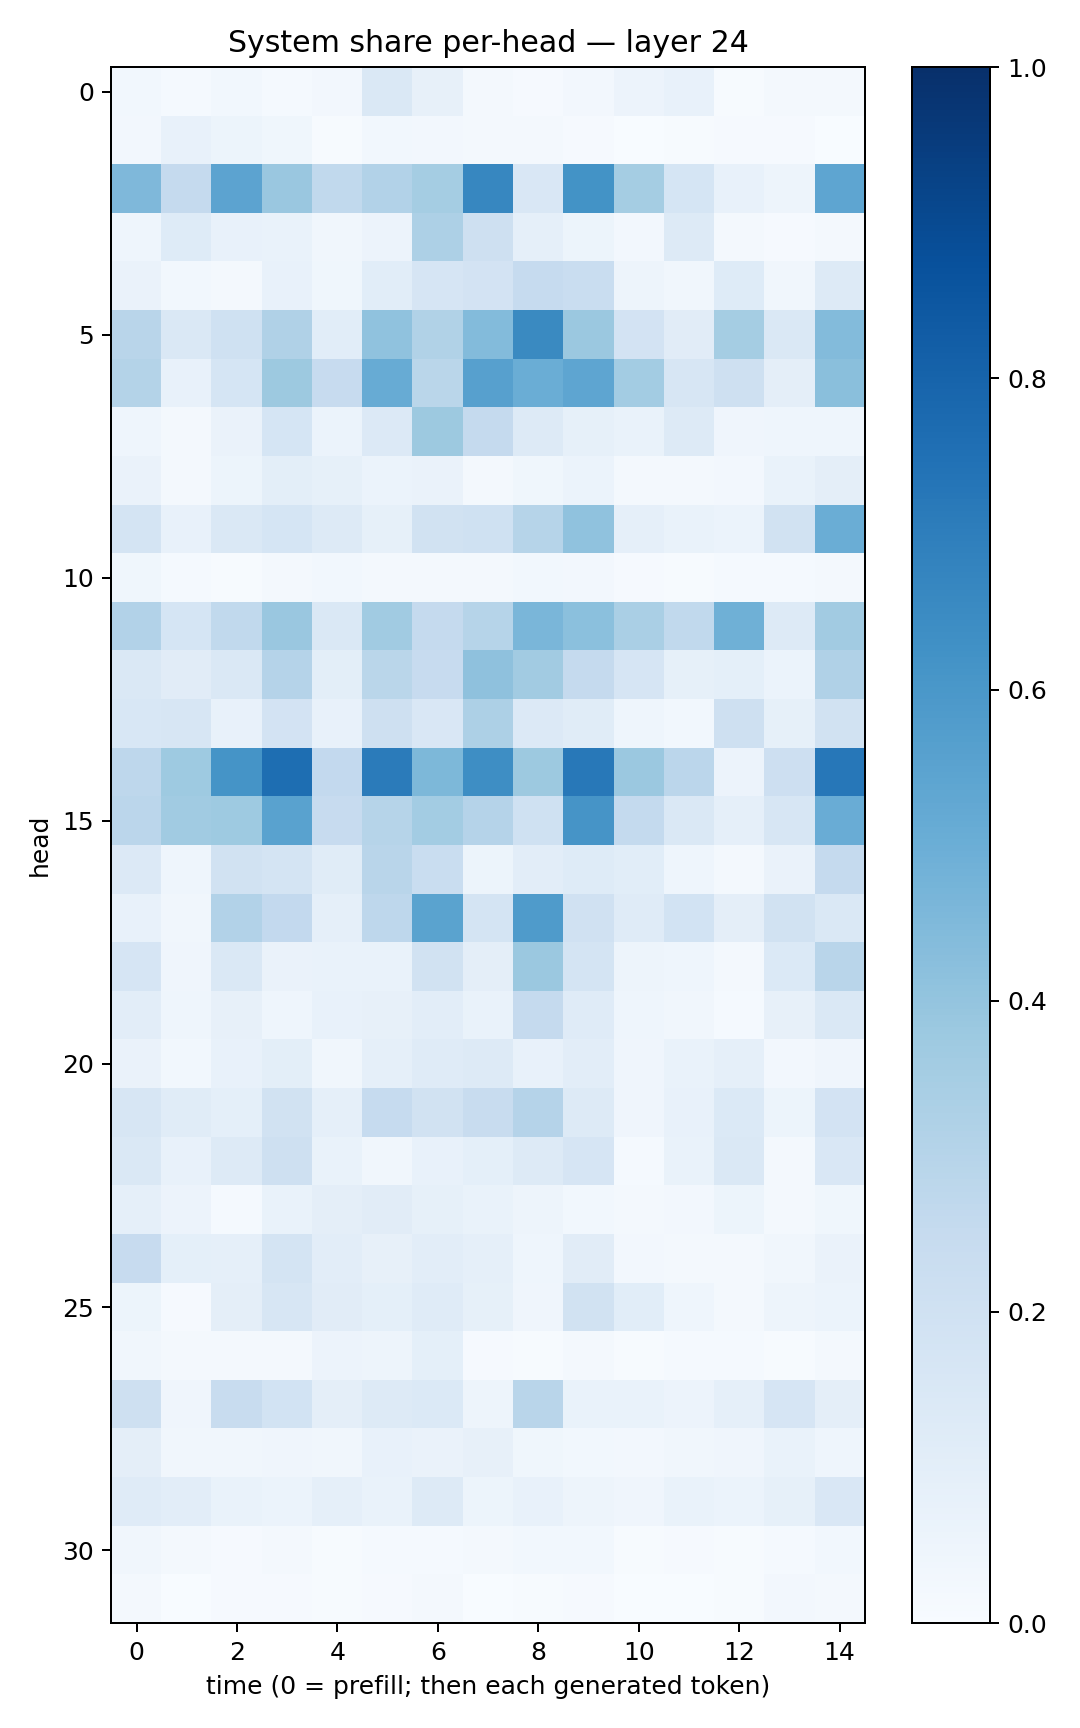

The data file committed next to this chart (first rows):
0.030349944, 0.015329856, 0.030367488, 0.013016415, 0.023789357, 0.14163546, 0.08127527, 0.018378237, 0.009992603, 0.02712254, 0.055137303, 0.07441028, 0.005599244, 0.019273682, 0.017438438
0.02605, 0.07683, 0.05294, 0.03813, 0.004861, 0.02941, 0.02629, 0.01615, 0.01737, 0.01078, 0.003534, 0.005879, 0.008768, 0.008, 0.003589
0.4523, 0.2528, 0.5444, 0.3861, 0.2629, 0.3122, 0.3544, 0.6659, 0.1498, 0.6183, 0.3548, 0.1708, 0.07245, 0.05044, 0.5387
0.04582, 0.1231, 0.07275, 0.06799, 0.03399, 0.05495, 0.3258, 0.2051, 0.08651, 0.05105, 0.02442, 0.1277, 0.01706, 0.009865, 0.02038
0.06551, 0.02826, 0.02264, 0.07409, 0.03523, 0.109, 0.1644, 0.1825, 0.2479, 0.2317, 0.05076, 0.03154, 0.1219, 0.03149, 0.1285
0.2891, 0.1484, 0.2004, 0.3187, 0.1068, 0.4094, 0.3162, 0.4391, 0.6539, 0.3795, 0.1832, 0.1129, 0.353, 0.1423, 0.4414
0.307, 0.07421, 0.1706, 0.3781, 0.2454, 0.5112, 0.2884, 0.5593, 0.5015, 0.5378, 0.3571, 0.1597, 0.2036, 0.09438, 0.4227
0.04534, 0.02221, 0.06487, 0.1703, 0.05978, 0.1331, 0.3757, 0.2501, 0.1266, 0.08532, 0.0668, 0.1265, 0.04232, 0.04389, 0.0453
0.06439, 0.01946, 0.05399, 0.1003, 0.08337, 0.06164, 0.06619, 0.01957, 0.03782, 0.05935, 0.01925, 0.0214, 0.02482, 0.06973, 0.09602
0.1722, 0.07728, 0.1428, 0.1694, 0.1285, 0.08579, 0.1897, 0.1994, 0.2991, 0.4094, 0.087, 0.06912, 0.06236, 0.1882, 0.5036
0.03843, 0.01178, 0.006747, 0.01735, 0.03014, 0.01697, 0.01912, 0.02044, 0.03022, 0.0243, 0.0105, 0.007481, 0.01431, 0.01249, 0.01683
0.3104, 0.1716, 0.2623, 0.3857, 0.1457, 0.367, 0.2534, 0.3, 0.4639, 0.4196, 0.3378, 0.2642, 0.4904, 0.1267, 0.363
0.1478, 0.1111, 0.1411, 0.3011, 0.09804, 0.286, 0.2461, 0.4131, 0.3632, 0.253, 0.1661, 0.08329, 0.09052, 0.06068, 0.3201
0.1549, 0.1577, 0.07726, 0.1832, 0.07655, 0.2065, 0.1497, 0.3281, 0.1347, 0.1169, 0.04636, 0.02849, 0.2041, 0.08557, 0.1917
0.2767, 0.3713, 0.6161, 0.7608, 0.2586, 0.7099, 0.4546, 0.6387, 0.3779, 0.7226, 0.379, 0.2831, 0.0561, 0.2124, 0.7258
0.2819, 0.3643, 0.3725, 0.5529, 0.2442, 0.2976, 0.3582, 0.3009, 0.2023, 0.6101, 0.2555, 0.1431, 0.08856, 0.161, 0.5077
0.1343, 0.04401, 0.1881, 0.1764, 0.1139, 0.2901, 0.2334, 0.05093, 0.104, 0.1219, 0.1084, 0.04388, 0.01966, 0.06446, 0.2522
0.07676, 0.03426, 0.3098, 0.2598, 0.08826, 0.2735, 0.5476, 0.1738, 0.5857, 0.199, 0.1181, 0.1862, 0.09597, 0.1886, 0.1478
0.1677, 0.03974, 0.146, 0.06304, 0.06901, 0.06939, 0.195, 0.09612, 0.3791, 0.1768, 0.04981, 0.04644, 0.01885, 0.1394, 0.2912
0.1044, 0.04371, 0.08163, 0.04327, 0.07225, 0.07954, 0.102, 0.0681, 0.2518, 0.1196, 0.04297, 0.03396, 0.01534, 0.08136, 0.1422
0.06511, 0.02858, 0.07116, 0.09866, 0.03141, 0.08765, 0.1187, 0.1262, 0.07634, 0.1022, 0.04041, 0.06801, 0.08628, 0.02397, 0.03988
0.1608, 0.1165, 0.09055, 0.1944, 0.08815, 0.2497, 0.1917, 0.2403, 0.302, 0.1328, 0.04187, 0.07356, 0.1374, 0.05429, 0.1815
0.1446, 0.07773, 0.1277, 0.2082, 0.06707, 0.03224, 0.07047, 0.0906, 0.1281, 0.165, 0.01535, 0.06679, 0.1471, 0.02129, 0.1504
0.08912, 0.05699, 0.01481, 0.07022, 0.09423, 0.1114, 0.08284, 0.06855, 0.05051, 0.031, 0.01598, 0.02376, 0.05189, 0.01661, 0.03726
0.2454, 0.09195, 0.08685, 0.177, 0.103, 0.08176, 0.1028, 0.08901, 0.04664, 0.1128, 0.0249, 0.01839, 0.01617, 0.03369, 0.06636
0.05338, 0.01157, 0.09599, 0.1567, 0.1096, 0.09288, 0.1201, 0.08301, 0.04041, 0.1887, 0.1056, 0.0468, 0.01885, 0.05005, 0.05871
0.03351, 0.01923, 0.01745, 0.0189, 0.05746, 0.04958, 0.08996, 0.008576, 0.004216, 0.02199, 0.00475, 0.01471, 0.01261, 0.006663, 0.01765
0.2089, 0.04012, 0.236, 0.1853, 0.09655, 0.1258, 0.1383, 0.05033, 0.2897, 0.06734, 0.0667, 0.05769, 0.08962, 0.1659, 0.09513
0.09392, 0.03233, 0.03288, 0.04107, 0.03282, 0.07262, 0.06446, 0.07941, 0.03827, 0.02758, 0.02419, 0.03196, 0.03998, 0.06941, 0.04342
0.1185, 0.1049, 0.0687, 0.0604, 0.08674, 0.06889, 0.1285, 0.05425, 0.07338, 0.04918, 0.03932, 0.06992, 0.05881, 0.08297, 0.1519
0.0337, 0.01835, 0.008398, 0.02261, 0.006331, 0.01315, 0.01466, 0.01705, 0.02874, 0.02759, 0.005461, 0.01078, 0.007636, 0.01266, 0.03116
0.01737, 0.003798, 0.009826, 0.008063, 0.005801, 0.01004, 0.02176, 0.002792, 0.004504, 0.01094, 0.002297, 0.002863, 0.006415, 0.02593, 0.02021
